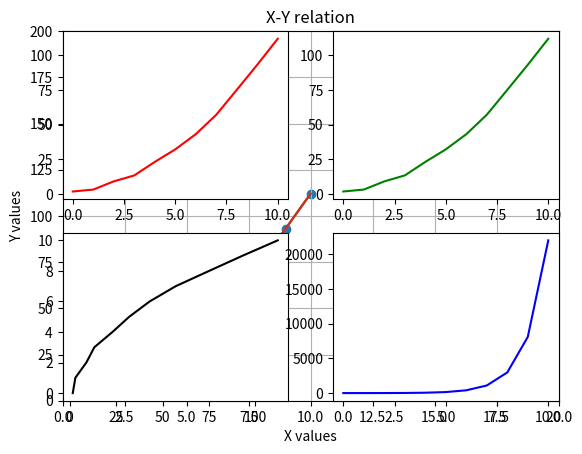

Write the Python code that produced this figure.
import numpy as np
import matplotlib.pyplot as plt

x = np.array([1, 2, 3])
y = np.array([2, 4, 6])
plt.plot(x, y)

# generate np.array function
x = np.array([1, 2, 3, 4])
print(x)
y = np.array([[2, 3, 4], [1, 2, 5]])
print(y)
print(type(y))

# generate np.arange function
np.arange(10)
np.arange(1,10)
np.arange(1, 10, 2)

np.ones((4, 5)) #4 rows 5 columns
np.ones((2, 3, 4)) #2 matrix (3 rows 4 columns)
np.zeros((2,3,8,8))

np.empty((3, 4))
np.full ( (3, 4), 7) #value is 7

# Unit matrix
np.eye(3)

np.linspace(1, 10, 3)

# reshape function (change the shape/ dim)
x = np.arange(1, 16)
print(x)
x.shape
x.reshape(5, 3)

#rand function
# - generate ndarray btw 0 and 1
np.random.rand(2, 3)

# randn function
# - n: normal distribution
np.random.randn(5)
np.random.randn(3, 4)

# randint function
# - returns an integer number selected element from the specified range
np.random.randint(1, 100, size=(5, ))

# seed function
#  to initialize the random number generator
# can use the same random number (doesn't change the random number)
np.random.seed(23)
np.random.randn(3)

# choice 
# Returns a random element from the given sequence
np.random.choice(50, size = (3, 4))
x = np.array([1, 2, 3, 1.5, 2.6, 4.9])
np.random.choice(x, size=(2, 2), replace=False)

# generate ndarray with probability distribution
np.random.uniform(1.0, 2.0, size=(2, 3))
np.random.normal(size = (3,4))
# np.random.randn(3, 4)

# 1d indexing
x = np.arange(10)
print(x)
x[3] = 100
print(x)

# 2d indexint
x = np.arange(10).reshape(2,5)
print(x)
x[1, -1]
x[0]

# 3d indexing
x = np.arange(36).reshape(3, 4, 3)
print(x)
x[1]

# 1d slicing
x = np.arange(10)
print(x)
x[1:]

# 2d slicing
x = np.arange(10).reshape(2, 5)
print(x)
x [0, :2]

x = np.arange(15).reshape(3, 5)
print(x)
np.ravel(x, order='C')

y = np.arange(15).reshape(3, 5)
print(y)

x = np.arange(15)
print(x)
np.sum(x)
y = x.reshape(3, 5)
print(y)
np.sum(y, axis = 1)

a = np.arange(12).reshape(4, 3)
b = np.arange(100, 103)
c = np.arange(1000, 1004)
d = b.reshape(1, 3)

print(a.shape)
print(b.shape)
print(c.shape)
print(d.shape)
print(d)

a + b

# np.linalg.inv
x = np.random.rand(3, 3, 3)
print(x)

np.matmul(x, np.linalg.inv(x))
x @ np.linalg.inv(x)

#np.linalg.solve
x = np.random.rand(3, 3, 3)
print(x)

np.matmul(x, np.linalg.inv(x))
x @ np.linalg.inv(x)

x = np.linspace(0, 10, 11)
y = x ** 2 + x + 2 + np.random.randn(11)

print(x)
print(y)

# plt.plot(x, y)
plt.scatter(x, y)

# add label/title
plt.xlabel('X values')
plt.ylabel('Y values')
plt.title('X-Y relation')
plt.plot(x, y)

# add grid
plt.grid(True)
plt.plot(x, y)

# limit x, y axis 
plt.xlim(0, 20)
plt.ylim(0, 200)

plt.plot(x, y)

# usign sub plot
plt.subplot(2, 2, 1)
plt.plot(x, y, 'r')

plt.subplot(2, 2, 2)
plt.plot(x, y, 'g')

plt.subplot(2, 2, 3)
plt.plot(y, x, 'k')

plt.subplot(2, 2, 4)
plt.plot(x, np.exp(x), 'b')